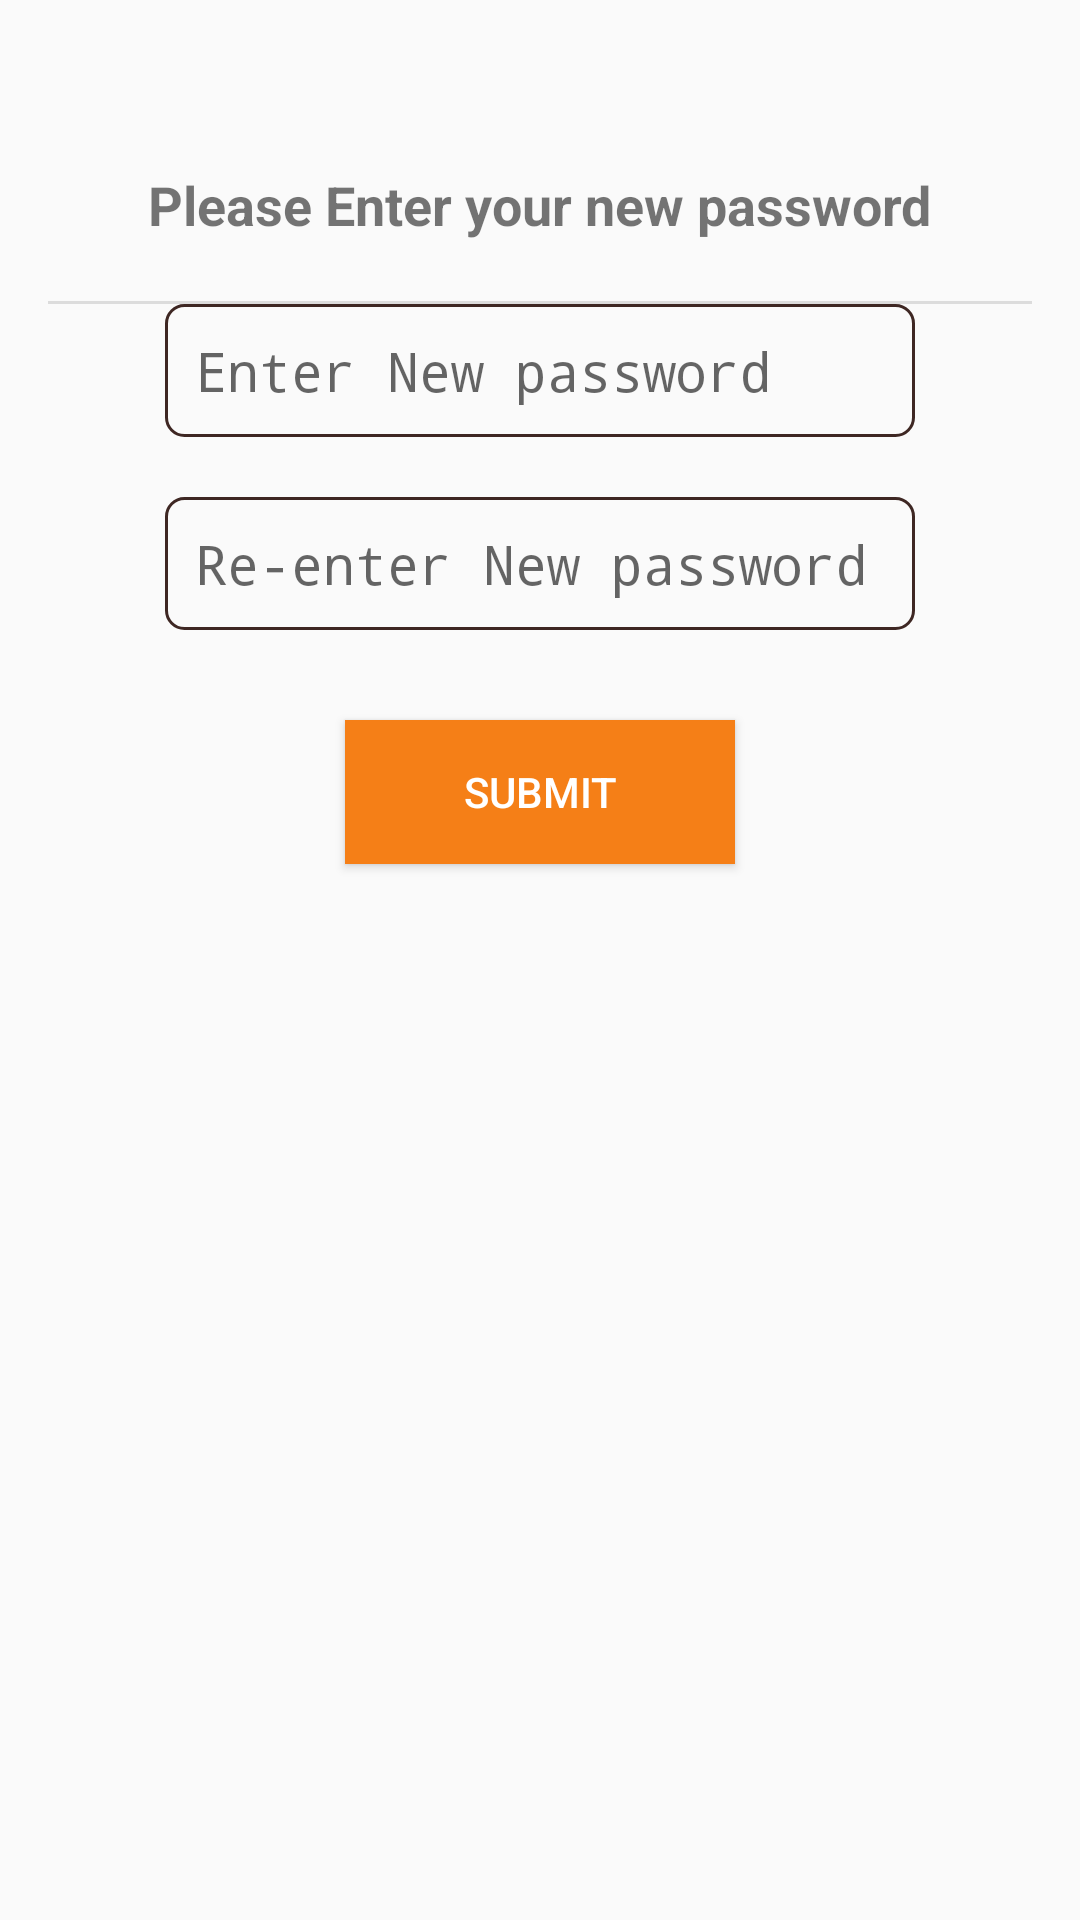

Produce the Android XML layout that renders to this screen, including the resource entries it uses.
<!-- AndroidManifest.xml: application theme AppTheme -->
<!-- res/layout/fragment_password_reset.xml -->
<ScrollView xmlns:android="http://schemas.android.com/apk/res/android"
    xmlns:tools="http://schemas.android.com/tools"
    android:layout_width="match_parent"
    android:layout_height="match_parent"
    android:padding="16dp"
    tools:context="com.droid.omega.easepay.PasswordResetFragment">

    <LinearLayout
        android:layout_width="match_parent"
        android:layout_height="wrap_content"
        android:orientation="vertical"
        android:gravity="center_horizontal">

        <TextView
            android:layout_marginTop="40dp"
            android:layout_width="wrap_content"
            android:layout_height="wrap_content"
            android:textStyle="bold"
            android:textSize="18sp"
            android:text="Please Enter your new password"
            android:layout_marginBottom="20dp"/>

        <View
            style="@style/Divider"
            />

        <EditText
            android:id="@+id/new_resetPassword"
            android:layout_width="250dp"
            android:layout_gravity="center"
            android:layout_height="wrap_content"
            android:hint="Enter New password"
            android:inputType="textPassword"
            android:singleLine="true"
            android:layout_below="@+id/old_password"
            android:typeface="monospace"
            android:background="@drawable/edittext_border"
            android:layout_marginBottom="20dp"/>
        <EditText
            android:id="@+id/new_resetPassword2"
            android:layout_width="250dp"
            android:layout_gravity="center"
            android:layout_height="wrap_content"
            android:hint="Re-enter New password"
            android:inputType="textPassword"
            android:singleLine="true"
            android:layout_below="@+id/new_password"
            android:typeface="monospace"
            android:background="@drawable/edittext_border"
            android:layout_marginBottom="20dp"/>
        <Button
            android:id="@+id/submit_resetPassword_btn"
            android:layout_width="130dp"
            android:layout_height="wrap_content"
            android:text="@string/btn_submit"
            android:background="@color/main_btn"
            android:layout_marginTop="10dp"
            android:textColor="@color/windowBackground"
            android:layout_marginBottom="10dp"/>

    </LinearLayout>

    


</ScrollView>
<!-- resources referenced by this layout -->
<resources>
  <color name="main_btn">#F57F17</color>
  <color name="windowBackground">#FFFFFF</color>
  <!-- drawable edittext_border (drawable) -->
  <?xml version="1.0" encoding="utf-8"?>
  <shape xmlns:android="http://schemas.android.com/apk/res/android">
      <solid android:color="@android:color/transparent"/>
      <padding android:bottom="10dp"
          android:left="10dp"
          android:right="10dp"
          android:top="10dp"/>
      <stroke
          android:width="1dp"
          android:color="@color/colorPrimaryDark"/>
      <corners
          android:radius="6dp"/>
  
  </shape>
  <string name="btn_submit">submit</string>
  <style name="Divider">
          <item name="android:layout_width">match_parent</item>
          <item name="android:layout_height">1dp</item>
          <item name="android:background">?android:attr/listDivider</item>
      </style>
  <style name="AppTheme" parent="Theme.AppCompat.Light.DarkActionBar">
          
          <item name="colorPrimary">@color/colorPrimary</item>
          <item name="colorPrimaryDark">@color/colorPrimaryDark</item>
          <item name="colorAccent">@color/colorAccent</item>
      </style>
  <color name="colorPrimaryDark">#3e2723</color>
  <color name="colorPrimary">#4e342e</color>
  <color name="colorAccent">#ffa726</color>
</resources>
